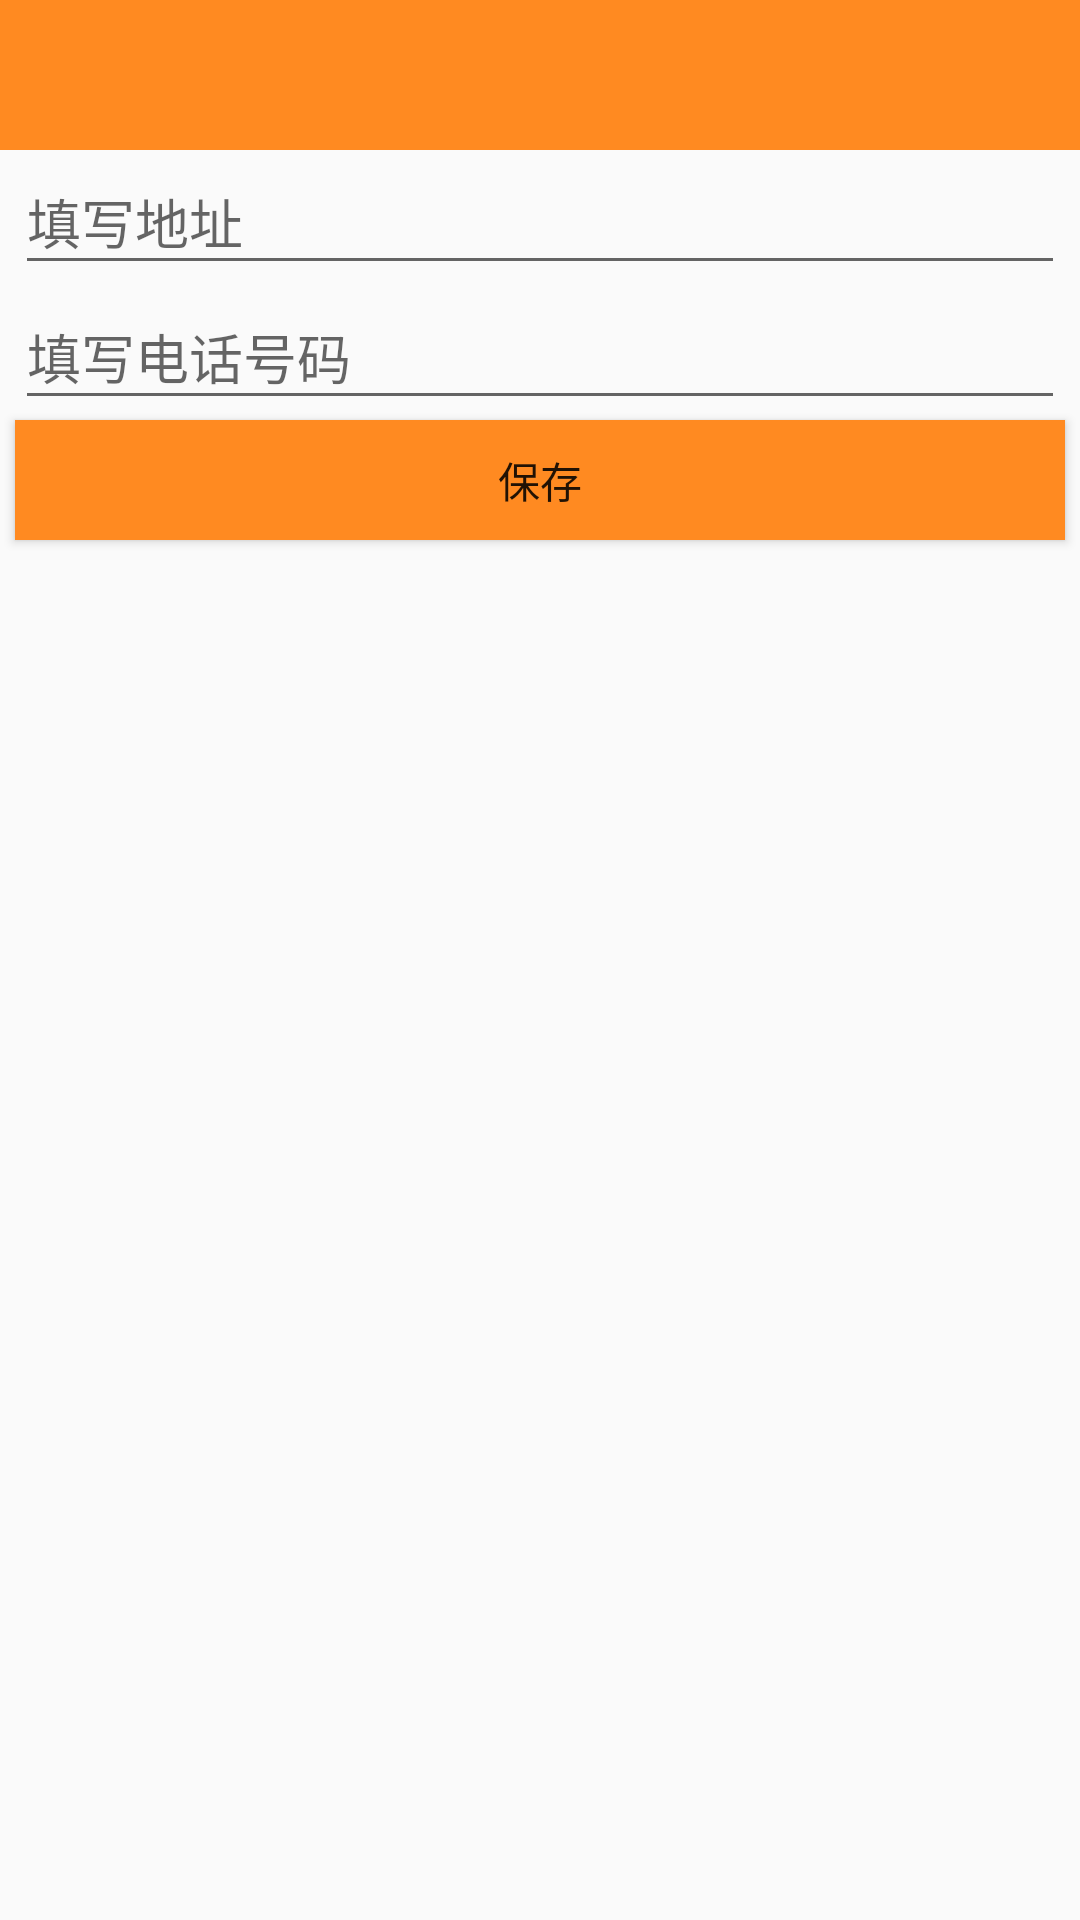

This screen was rendered from an Android layout file. Write that file and the resources it references.
<!-- AndroidManifest.xml: application theme AppTheme -->
<!-- res/layout/add_address_activity_layout.xml -->
<?xml version="1.0" encoding="utf-8"?>
<RelativeLayout xmlns:android="http://schemas.android.com/apk/res/android"
    android:orientation="vertical" android:layout_width="match_parent"
    android:layout_height="match_parent">
    <include layout="@layout/top_bar_layout"
        android:id="@+id/top_bar"/>
    <EditText
        android:layout_width="match_parent"
        android:layout_below="@+id/top_bar"
        android:layout_height="@dimen/add_book_edit_view_height"
        android:layout_marginLeft="@dimen/padding_left"
        android:layout_marginRight="@dimen/padding_left"
        android:hint="@string/fill_address"
        android:id="@+id/et_add_address"/>
    <EditText
        android:layout_width="match_parent"
        android:layout_below="@+id/et_add_address"
        android:layout_height="@dimen/add_book_edit_view_height"
        android:layout_marginLeft="@dimen/padding_left"
        android:layout_marginRight="@dimen/padding_left"
        android:hint="@string/fill_phone_number"
        android:id="@+id/et_add_phone"/>
    <Button
        android:layout_width="match_parent"
        android:layout_below="@+id/et_add_phone"
        android:layout_height="@dimen/login_button_height"
        android:background="@color/main_color"
        android:layout_marginLeft="@dimen/padding_right"
        android:layout_marginRight="@dimen/padding_right"
        android:id="@+id/btn_save"
        android:text="@string/save_address"/>

</RelativeLayout>
<!-- res/layout/top_bar_layout.xml (included above) -->
<?xml version="1.0" encoding="utf-8"?>
<RelativeLayout xmlns:android="http://schemas.android.com/apk/res/android"
    android:layout_width="fill_parent"
    android:id="@+id/rl_title"
    android:layout_height="@dimen/title_bar_height"
    android:background="@color/main_color" >

    <TextView
        android:id="@+id/tv_bar_title"
        android:layout_width="wrap_content"
        android:layout_height="wrap_content"
        android:layout_centerInParent="true"
        android:textColor="@color/white"
        android:textSize="@dimen/text_38" />

    <ImageView
        android:id="@+id/iv_bar_back"
        android:layout_width="38dp"
        android:layout_height="50dp"
        android:layout_centerVertical="true"
        android:paddingBottom="16dp"
        android:paddingLeft="8dp"
        android:paddingRight="20dp"
        android:paddingTop="16dp"
        android:src="@drawable/back_img" />
    <ImageView
        android:layout_width="25dp"
        android:layout_height="25dp"
        android:scaleType="centerInside"
        android:visibility="invisible"
        android:id="@+id/iv_top_bar_right_icon"
        android:layout_marginRight="20dp"
        android:layout_centerVertical="true"
        android:layout_alignParentRight="true"
        android:layout_alignParentEnd="true"/>

</RelativeLayout>
<!-- resources referenced by this layout -->
<resources>
  <color name="main_color">#ff8a21</color>
  <color name="white">#ffffff</color>
  <dimen name="add_book_edit_view_height">45dp</dimen>
  <dimen name="login_button_height">40dp</dimen>
  <dimen name="padding_left">5dp</dimen>
  <dimen name="padding_right">5dp</dimen>
  <dimen name="text_38">18sp</dimen>
  <dimen name="title_bar_height">50dp</dimen>
  <string name="fill_address">填写地址</string>
  <string name="fill_phone_number">填写电话号码</string>
  <string name="save_address">保存</string>
  <style name="AppTheme" parent="Theme.AppCompat.Light">
          
          <item name="colorPrimary">@color/colorPrimary</item>
          <item name="colorPrimaryDark">@color/colorPrimaryDark</item>
          <item name="colorAccent">@color/colorAccent</item>
      </style>
  <color name="colorPrimary">#3F51B5</color>
  <color name="colorPrimaryDark">#303F9F</color>
  <color name="colorAccent">#FF4081</color>
</resources>
